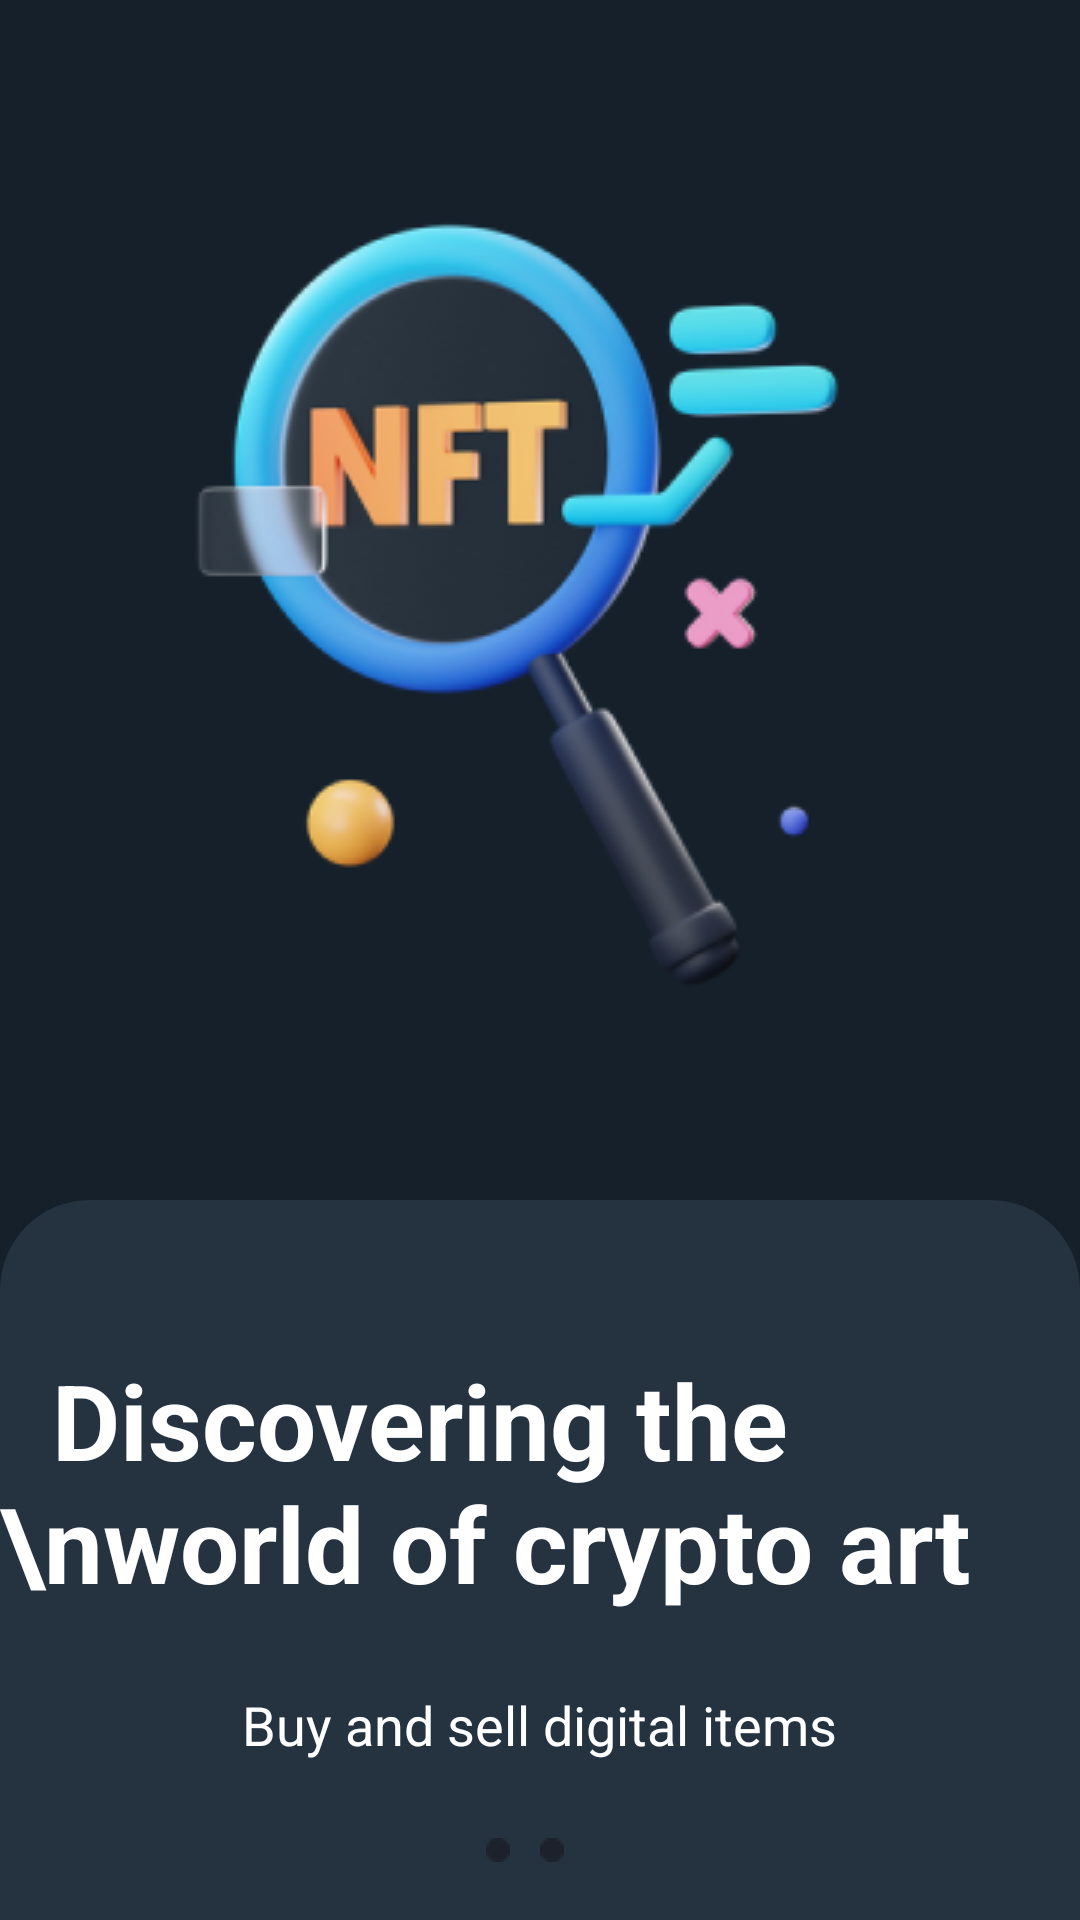

This screen was rendered from an Android layout file. Write that file and the resources it references.
<!-- AndroidManifest.xml: application theme Theme.MyApplication -->
<!-- res/layout/activity_on_boarding3.xml -->
<?xml version="1.0" encoding="utf-8"?>
<RelativeLayout xmlns:android="http://schemas.android.com/apk/res/android"
    xmlns:app="http://schemas.android.com/apk/res-auto"
    xmlns:tools="http://schemas.android.com/tools"
    android:layout_width="match_parent"
    android:layout_height="match_parent"
    android:background="@color/dark"
    tools:context=".onboarding.OnBoarding3">

    <ImageView
        android:layout_width="match_parent"
        android:layout_height="460dp"
        android:src="@drawable/custom_onboarding"
        android:layout_marginTop="400dp"/>
    <ImageView
        android:layout_width="wrap_content"
        android:layout_height="wrap_content"
        android:src="@drawable/imageonboarding3"
        android:layout_marginTop="50dp"
        android:layout_centerHorizontal="true"/>
    <TextView
        android:id="@+id/header_onboarding3"
        android:layout_width="wrap_content"
        android:layout_height="wrap_content"
        android:text="  Discovering the \nworld of crypto art"
        android:textSize="35dp"
        android:textColor="@color/white"
        android:textStyle="bold"
        android:layout_centerHorizontal="true"
        android:layout_marginTop="450dp"/>
    <TextView
        android:layout_below="@+id/header_onboarding3"
        android:layout_marginTop="25dp"
        android:layout_centerHorizontal="true"
        android:layout_width="wrap_content"
        android:layout_height="wrap_content"
        android:textSize="18dp"
        android:textColor="@color/white"
        android:text="Buy and sell digital items"/>
    <Button
        android:layout_width="match_parent"
        android:layout_height="50dp"
        android:backgroundTint="@color/blue"
        android:text="Next"
        android:layout_centerHorizontal="true"
        android:id="@+id/btn_onboarding3"
        android:layout_marginTop="700dp"
        android:layout_marginRight="25dp"/>
    <LinearLayout
        android:layout_width="wrap_content"
        android:layout_height="wrap_content"
        android:layout_centerHorizontal="true"
        android:layout_below="@+id/header_onboarding3"
        android:layout_marginTop="75dp"
        android:orientation="horizontal">

        <ImageView
            android:layout_width="wrap_content"
            android:layout_height="wrap_content"
            android:layout_marginHorizontal="5dp"
            android:src="@drawable/blackround"/>
        <ImageView
            android:layout_width="wrap_content"
            android:layout_height="wrap_content"
            android:layout_marginHorizontal="5dp"
            android:src="@drawable/blackround"/>
        <ImageView
            android:layout_width="wrap_content"
            android:layout_marginHorizontal="5dp"
            android:layout_height="wrap_content"
            android:src="@drawable/whiteround"/>
    </LinearLayout>
</RelativeLayout>
<!-- resources referenced by this layout -->
<resources>
  <color name="blue">#1D9BF0</color>
  <color name="dark">#15202B</color>
  <color name="white">#FFFFFFFF</color>
  <!-- drawable blackround: png bitmap (drawable, 243 bytes) -->
  <!-- drawable custom_onboarding (drawable) -->
  <?xml version="1.0" encoding="utf-8"?>
  <shape xmlns:android="http://schemas.android.com/apk/res/android">
      <solid android:color="@color/secondary"/>
      <corners android:topLeftRadius="30dp" android:topRightRadius="30dp"/>
  </shape>
  <!-- drawable imageonboarding3: png bitmap (drawable, 47793 bytes) -->
  <style name="Theme.MyApplication" parent="Base.Theme.MyApplication" />
  <color name="secondary">#253341</color>
  <style name="Base.Theme.MyApplication" parent="Theme.Material3.DayNight.NoActionBar">
          
          
      </style>
</resources>
